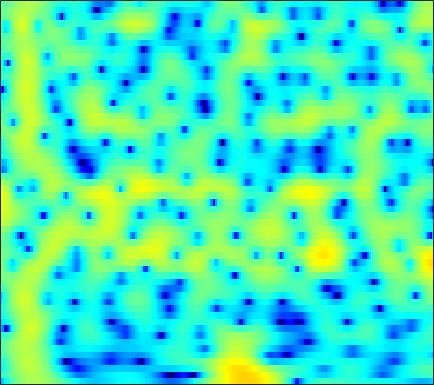

The data file committed next to this chart (first rows):
-12.193, -10.041, -7.6565, -5.7018, -4.4628, -3.0527, -1.8678, -1.0969, -0.21318, 0.52012, 1.116, 1.4825, 1.8645, 2.1413, 2.2807, 2.3814, 2.3915, 2.3438, 2.1951, 1.9674, 1.6683, 1.3977, 0.97827, 0.49305
-5.45, -4.841, -3.976, -3.078, -2.399, -1.517, -0.6806, -0.09881, 0.6024, 1.211, 1.718, 2.028, 2.345, 2.552, 2.632, 2.641, 2.536, 2.385, 2.087, 1.681, 1.167, 0.7117, 0.01479, -0.7868
-8.306, -6.861, -5.104, -3.545, -2.496, -1.244, -0.1582, 0.5551, 1.375, 2.046, 2.569, 2.868, 3.141, 3.268, 3.268, 3.141, 2.869, 2.569, 2.038, 1.357, 0.5233, -0.202, -1.305, -2.564
-7.267, -5.932, -4.255, -2.737, -1.707, -0.487, 0.5631, 1.242, 2.009, 2.617, 3.065, 3.298, 3.473, 3.491, 3.4, 3.143, 2.725, 2.304, 1.596, 0.7123, -0.3577, -1.292, -2.728, -4.414
-3.948, -3.17, -2.151, -1.175, -0.4841, 0.3663, 1.117, 1.609, 2.166, 2.598, 2.9, 3.038, 3.102, 3.023, 2.871, 2.54, 2.067, 1.619, 0.9019, 0.05316, -0.9194, -1.726, -2.885, -4.13
-3.4, -2.558, -1.526, -0.5926, 0.04333, 0.8154, 1.488, 1.922, 2.402, 2.764, 3.003, 3.094, 3.096, 2.957, 2.757, 2.357, 1.806, 1.292, 0.4779, -0.4747, -1.553, -2.432, -3.676, -4.966
-3.084, -2.434, -1.589, -0.7569, -0.1521, 0.6309, 1.368, 1.874, 2.466, 2.942, 3.284, 3.442, 3.511, 3.408, 3.215, 2.791, 2.17, 1.569, 0.5762, -0.6484, -2.123, -3.401, -5.384, -7.742
-5.271, -5.208, -4.826, -4.036, -3.189, -1.877, -0.5134, 0.4571, 1.615, 2.575, 3.319, 3.723, 4.056, 4.151, 4.066, 3.748, 3.189, 2.614, 1.62, 0.3634, -1.167, -2.507, -4.542, -6.852
-11.46, -14.38, -23.85, -20.46, -12.79, -7.324, -3.77, -1.774, 0.3028, 1.871, 3.037, 3.684, 4.277, 4.58, 4.627, 4.458, 4.038, 3.562, 2.719, 1.635, 0.3007, -0.8667, -2.647, -4.712
-9.359, -8.947, -8.217, -7.069, -5.929, -4.179, -2.385, -1.113, 0.3898, 1.644, 2.62, 3.172, 3.693, 3.973, 4.029, 3.904, 3.563, 3.175, 2.486, 1.624, 0.5962, -0.2826, -1.586, -3.026
-7.792, -6.666, -5.277, -3.948, -2.972, -1.705, -0.5252, 0.2917, 1.263, 2.076, 2.714, 3.061, 3.342, 3.422, 3.354, 3.109, 2.689, 2.267, 1.583, 0.8029, -0.05675, -0.7305, -1.648, -2.575
-6.512, -5.435, -3.946, -2.516, -1.506, -0.246, 0.8779, 1.614, 2.435, 3.058, 3.476, 3.652, 3.7, 3.511, 3.22, 2.639, 1.859, 1.159, 0.105, -1.034, -2.132, -2.87, -3.67, -4.277
-8.96, -6.99, -4.529, -2.354, -0.9449, 0.6475, 1.951, 2.749, 3.59, 4.165, 4.475, 4.538, 4.383, 3.944, 3.409, 2.394, 1.005, -0.3181, -2.551, -5.415, -8.919, -11.37, -12.04, -10.12
-10.72, -7.832, -4.773, -2.366, -0.8747, 0.7681, 2.062, 2.831, 3.613, 4.141, 4.41, 4.433, 4.233, 3.766, 3.225, 2.219, 0.8616, -0.4105, -2.468, -4.949, -7.634, -9.23, -9.754, -8.79
-4.662, -3.73, -2.422, -1.163, -0.2973, 0.7445, 1.638, 2.202, 2.797, 3.208, 3.445, 3.502, 3.396, 3.084, 2.726, 2.075, 1.223, 0.4732, -0.6115, -1.736, -2.814, -3.552, -4.321, -4.875
-1.733, -1.337, -0.8114, -0.2638, 0.1552, 0.6922, 1.221, 1.6, 2.071, 2.462, 2.752, 2.89, 2.957, 2.86, 2.673, 2.29, 1.748, 1.233, 0.4159, -0.5337, -1.594, -2.45, -3.647, -4.838
-0.03111, -0.161, -0.3814, -0.5733, -0.6282, -0.5101, -0.1621, 0.2358, 0.8903, 1.593, 2.212, 2.593, 2.988, 3.216, 3.255, 3.134, 2.818, 2.441, 1.716, 0.7411, -0.5317, -1.7, -3.661, -6.156
0.5416, -0.3891, -1.999, -4.15, -5.918, -7.378, -6.342, -4.579, -2.303, -0.4525, 0.9974, 1.83, 2.675, 3.299, 3.632, 3.873, 3.892, 3.763, 3.388, 2.713, 1.741, 0.7742, -0.9105, -3.093
0.2697, -0.8194, -2.717, -5.272, -7.611, -9.899, -8.755, -6.76, -4.346, -2.628, -1.38, -0.6274, 0.2215, 0.9664, 1.505, 2.195, 2.777, 3.113, 3.389, 3.426, 3.19, 2.853, 2.199, 1.318
-0.05251, -0.4265, -1.079, -1.839, -2.432, -3.107, -3.579, -3.857, -4.226, -4.642, -5.283, -5.774, -6.078, -5.484, -4.412, -2.535, -0.6657, 0.5345, 1.803, 2.727, 3.312, 3.535, 3.61, 3.432
-1.365, -1.175, -1.276, -1.658, -2.102, -2.878, -3.816, -4.635, -5.962, -7.605, -9.857, -12.49, -18.55, -20.09, -13.21, -7.591, -3.977, -1.935, 0.1459, 1.671, 2.787, 3.381, 3.881, 4.111
-2.209, -2.001, -2.147, -2.731, -3.409, -4.644, -6.193, -7.446, -9.085, -10.31, -10.73, -10.65, -10.04, -8.749, -7.496, -5.524, -3.522, -2.148, -0.5192, 0.8471, 1.933, 2.6, 3.27, 3.711
-0.8282, -0.9732, -1.471, -2.419, -3.454, -5.348, -8.086, -10.95, -17.15, -33.55, -17.89, -13.37, -9.822, -7.436, -5.967, -4.336, -2.907, -1.948, -0.7982, 0.2271, 1.127, 1.714, 2.413, 2.977
1.669, 1.392, 0.8001, -0.04886, -0.8782, -2.227, -3.825, -5.102, -6.612, -7.492, -7.355, -6.811, -5.833, -4.872, -4.234, -3.482, -2.865, -2.438, -1.878, -1.295, -0.6355, -0.1023, 0.6452, 1.408
3.835, 3.576, 3.089, 2.476, 1.936, 1.138, 0.3054, -0.3172, -1.057, -1.688, -2.149, -2.421, -2.731, -3.021, -3.307, -3.792, -4.423, -4.983, -5.668, -6.001, -5.602, -4.785, -3.368, -1.883
4.954, 4.708, 4.281, 3.753, 3.306, 2.662, 1.984, 1.463, 0.7706, 0.09568, -0.5874, -1.093, -1.838, -2.693, -3.47, -4.803, -6.628, -8.575, -12.62, -21.7, -21.24, -13.48, -8.415, -5.375
5.378, 5.083, 4.593, 3.991, 3.487, 2.763, 2.007, 1.446, 0.7065, 0.016, -0.6541, -1.147, -1.809, -2.549, -3.145, -4.069, -5.148, -6.03, -7.192, -7.957, -7.844, -7.127, -5.838, -4.551
5.849, 5.449, 4.746, 3.872, 3.117, 2.025, 0.9071, 0.1228, -0.7784, -1.467, -1.923, -2.183, -2.435, -2.642, -2.783, -2.925, -3.038, -3.063, -3.036, -2.884, -2.639, -2.418, -2.119, -1.946
6.386, 5.858, 4.856, 3.51, 2.231, 0.1633, -2.305, -4.245, -6.182, -6.583, -5.863, -5.254, -4.697, -4.348, -4.156, -3.732, -3.048, -2.391, -1.432, -0.5214, 0.2451, 0.6553, 0.9913, 1.006
5.335, 4.799, 3.759, 2.305, 0.8689, -1.685, -5.314, -9.193, -15.2, -12.95, -9.471, -8.219, -8.045, -9.337, -11.15, -12.66, -9.295, -6.163, -2.907, -0.6083, 1.003, 1.848, 2.559, 2.859
2.212, 1.817, 1.19, 0.4072, -0.2735, -1.317, -2.439, -3.266, -4.112, -4.627, -4.909, -5.226, -5.95, -7.237, -8.352, -8.877, -6.968, -4.836, -2.23, -0.202, 1.259, 2.057, 2.761, 3.114
-2.82, -3.178, -3.296, -3.075, -2.805, -2.425, -2.112, -1.932, -1.76, -1.648, -1.585, -1.574, -1.585, -1.579, -1.495, -1.197, -0.6404, -0.09663, 0.7101, 1.466, 2.095, 2.44, 2.722, 2.789
-12.62, -15.32, -13.33, -9.218, -6.891, -4.591, -2.96, -2.01, -1.054, -0.3281, 0.2024, 0.5234, 0.8604, 1.143, 1.334, 1.585, 1.834, 2.015, 2.227, 2.386, 2.467, 2.449, 2.315, 2.031
-10.84, -11.7, -10.73, -8.291, -6.419, -4.263, -2.523, -1.465, -0.3087, 0.5811, 1.261, 1.655, 2.051, 2.329, 2.465, 2.575, 2.599, 2.575, 2.477, 2.312, 2.051, 1.803, 1.373, 0.8193
-6.46, -6.154, -5.398, -4.298, -3.355, -2.079, -0.8714, -0.06329, 0.8648, 1.611, 2.183, 2.49, 2.757, 2.861, 2.849, 2.713, 2.473, 2.233, 1.858, 1.425, 0.9446, 0.5528, -0.03111, -0.7045
-7.018, -5.71, -4.031, -2.523, -1.5, -0.274, 0.7817, 1.472, 2.228, 2.815, 3.203, 3.37, 3.409, 3.239, 2.982, 2.467, 1.793, 1.202, 0.3714, -0.4348, -1.107, -1.535, -2.006, -2.477
-7.661, -5.271, -2.928, -1.191, -0.1309, 1.042, 2.021, 2.632, 3.313, 3.798, 4.076, 4.134, 3.981, 3.543, 2.994, 1.953, 0.508, -0.843, -2.956, -5.058, -6.328, -6.357, -5.664, -4.942
-2.576, -1.895, -1.007, -0.1666, 0.4103, 1.153, 1.888, 2.432, 3.119, 3.69, 4.092, 4.225, 4.143, 3.698, 3.082, 1.827, -0.06375, -2.023, -5.767, -11.98, -19.69, -13.76, -8.776, -6.384
-0.4329, -0.6219, -0.9393, -1.322, -1.579, -1.642, -1.163, -0.3939, 0.8751, 2.161, 3.187, 3.732, 4.111, 4.072, 3.782, 3.03, 1.892, 0.8216, -0.7872, -2.32, -3.43, -3.818, -3.918, -3.887
-0.8623, -1.454, -2.651, -4.711, -7.21, -13.16, -14.22, -8.141, -3.053, 0.1008, 2.168, 3.227, 4.121, 4.523, 4.552, 4.26, 3.663, 3.057, 2.111, 1.083, 0.02278, -0.751, -1.736, -2.687
-2.607, -2.692, -3.086, -3.849, -4.578, -5.263, -4.761, -3.444, -1.255, 0.772, 2.376, 3.271, 4.076, 4.489, 4.543, 4.322, 3.796, 3.209, 2.219, 0.9949, -0.4238, -1.594, -3.289, -5.021
-4.993, -4.102, -3.21, -2.47, -1.953, -1.221, -0.3539, 0.3781, 1.418, 2.418, 3.266, 3.757, 4.189, 4.322, 4.226, 3.84, 3.148, 2.429, 1.188, -0.3695, -2.281, -3.987, -6.789, -10.42
-6.738, -5.578, -4.147, -2.803, -1.827, -0.5864, 0.5816, 1.386, 2.365, 3.179, 3.792, 4.109, 4.308, 4.23, 3.991, 3.409, 2.521, 1.665, 0.2502, -1.461, -3.446, -5.134, -7.615, -10.32
-8.941, -8.253, -6.641, -4.627, -3.086, -1.188, 0.452, 1.519, 2.678, 3.567, 4.188, 4.468, 4.584, 4.413, 4.079, 3.35, 2.296, 1.289, -0.3373, -2.289, -4.49, -6.21, -8.306, -9.832
-20.76, -23.72, -12.71, -7.312, -4.576, -1.811, 0.3067, 1.57, 2.905, 3.887, 4.545, 4.828, 4.939, 4.734, 4.364, 3.578, 2.436, 1.312, -0.5724, -2.985, -6.147, -9.241, -14.94, -20.83
-8.416, -8.314, -6.968, -4.929, -3.347, -1.382, 0.3191, 1.404, 2.626, 3.564, 4.21, 4.505, 4.64, 4.463, 4.133, 3.426, 2.396, 1.4, -0.2282, -2.225, -4.609, -6.616, -9.245, -10.82
-4.357, -4.41, -4.123, -3.411, -2.655, -1.452, -0.1688, 0.7758, 1.906, 2.837, 3.519, 3.854, 4.043, 3.945, 3.686, 3.094, 2.247, 1.472, 0.2769, -1.03, -2.345, -3.255, -4.281, -4.98
-4.457, -5.147, -5.807, -5.742, -5.024, -3.417, -1.549, -0.219, 1.319, 2.524, 3.386, 3.803, 4.066, 4.01, 3.758, 3.156, 2.286, 1.488, 0.2737, -0.9914, -2.144, -2.834, -3.43, -3.64
-5.59, -7.774, -13.02, -27.59, -14.48, -6.969, -2.864, -0.7271, 1.378, 2.866, 3.858, 4.312, 4.581, 4.474, 4.15, 3.394, 2.241, 1.097, -0.8241, -3.236, -5.908, -7.463, -7.61, -5.982
-3.937, -4.628, -5.454, -5.546, -4.787, -3.025, -1.06, 0.2873, 1.774, 2.896, 3.652, 3.995, 4.156, 3.968, 3.599, 2.798, 1.585, 0.3592, -1.806, -4.836, -9.199, -13.11, -12.38, -7.85
-2.824, -2.647, -2.362, -1.915, -1.444, -0.66, 0.2268, 0.8843, 1.678, 2.311, 2.737, 2.912, 2.926, 2.704, 2.382, 1.746, 0.9045, 0.1437, -1.002, -2.178, -3.207, -3.699, -3.814, -3.372
-2.511, -2.229, -1.815, -1.297, -0.844, -0.1604, 0.5434, 1.034, 1.609, 2.034, 2.272, 2.309, 2.18, 1.869, 1.536, 0.988, 0.392, -0.04871, -0.585, -1.019, -1.32, -1.45, -1.486, -1.409
-2.722, -2.81, -2.665, -2.108, -1.44, -0.3773, 0.6807, 1.389, 2.125, 2.579, 2.729, 2.635, 2.252, 1.589, 0.9594, 0.05429, -0.7643, -1.183, -1.406, -1.32, -1.057, -0.8414, -0.6012, -0.4495
-4.267, -6.292, -8.683, -7.162, -4.4, -1.205, 1.122, 2.394, 3.547, 4.159, 4.266, 4.025, 3.238, 1.854, 0.363, -2.297, -5.494, -7.05, -5.918, -3.498, -1.659, -0.7426, -0.03572, 0.2238
-3.3, -5.136, -7.196, -5.853, -3.36, -0.346, 1.907, 3.13, 4.251, 4.849, 4.944, 4.684, 3.855, 2.421, 0.8548, -2.015, -5.715, -7.646, -6.182, -3.503, -1.713, -0.9651, -0.619, -0.9288
-1.239, -1.329, -1.22, -0.7199, -0.1057, 0.8752, 1.87, 2.528, 3.213, 3.631, 3.755, 3.64, 3.22, 2.517, 1.845, 0.8427, -0.08037, -0.6045, -0.9937, -1.151, -1.305, -1.557, -2.219, -3.394
-1.272, -1.097, -0.7844, -0.3557, 0.03639, 0.6389, 1.266, 1.719, 2.243, 2.627, 2.848, 2.897, 2.808, 2.55, 2.271, 1.805, 1.29, 0.8849, 0.3337, -0.2464, -0.9042, -1.483, -2.417, -3.563
-2.295, -2.218, -1.996, -1.599, -1.187, -0.5109, 0.2337, 0.7904, 1.478, 2.054, 2.477, 2.691, 2.824, 2.794, 2.669, 2.39, 1.985, 1.619, 1.044, 0.3886, -0.3492, -0.9491, -1.806, -2.706
